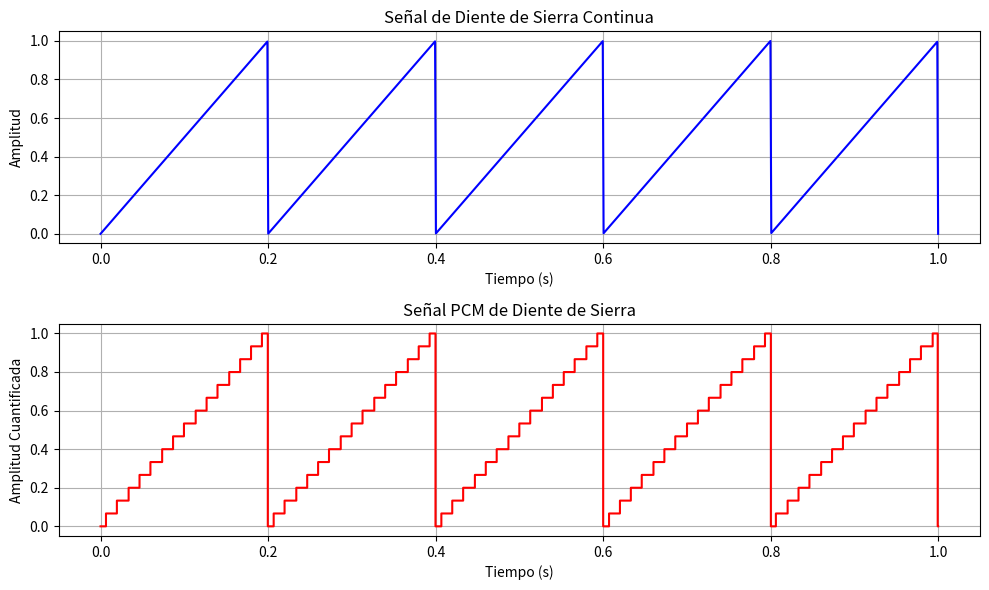

Write the Python code that produced this figure.
import numpy as np
import matplotlib.pyplot as plt

# Parámetros de la señal de diente de sierra
frecuencia = 5  # Frecuencia de la señal (Hz)
amplitud = 1    # Amplitud de la señal
duracion = 1    # Duración de la señal (segundos)
frecuencia_muestreo = 1000  # Frecuencia de muestreo (Hz)

# Generar el eje de tiempo
t = np.linspace(0, duracion, duracion * frecuencia_muestreo)

# Generar la señal de diente de sierra
señal_diente_sierra = amplitud * (t * frecuencia % 1)

# Parámetros de la señal PCM
niveles_cuantizacion = 16  # Número de niveles de cuantización
bits_por_nivel = int(np.log2(niveles_cuantizacion))  # Bits necesarios para representar los niveles

# Cuantización de la señal
señal_min = np.min(señal_diente_sierra)  # Mínimo valor de la señal
señal_max = np.max(señal_diente_sierra)  # Máximo valor de la señal
delta = (señal_max - señal_min) / (niveles_cuantizacion - 1)  # Paso de cuantización

# Cuantificar la señal
señal_pcm = np.round((señal_diente_sierra - señal_min) / delta) * delta + señal_min

# Graficar la señal continua de diente de sierra y la señal PCM
plt.figure(figsize=(10, 6))

# Gráfica de la señal continua de diente de sierra
plt.subplot(2, 1, 1)
plt.plot(t, señal_diente_sierra, label='Señal Diente de Sierra Continua', color='blue')
plt.title('Señal de Diente de Sierra Continua')
plt.xlabel('Tiempo (s)')
plt.ylabel('Amplitud')
plt.grid(True)

# Gráfica de la señal PCM (cuantificada)
plt.subplot(2, 1, 2)
plt.step(t, señal_pcm, where='mid', label='Señal PCM (Cuantificada)', color='red')
plt.title('Señal PCM de Diente de Sierra')
plt.xlabel('Tiempo (s)')
plt.ylabel('Amplitud Cuantificada')
plt.grid(True)

plt.tight_layout()
plt.show()